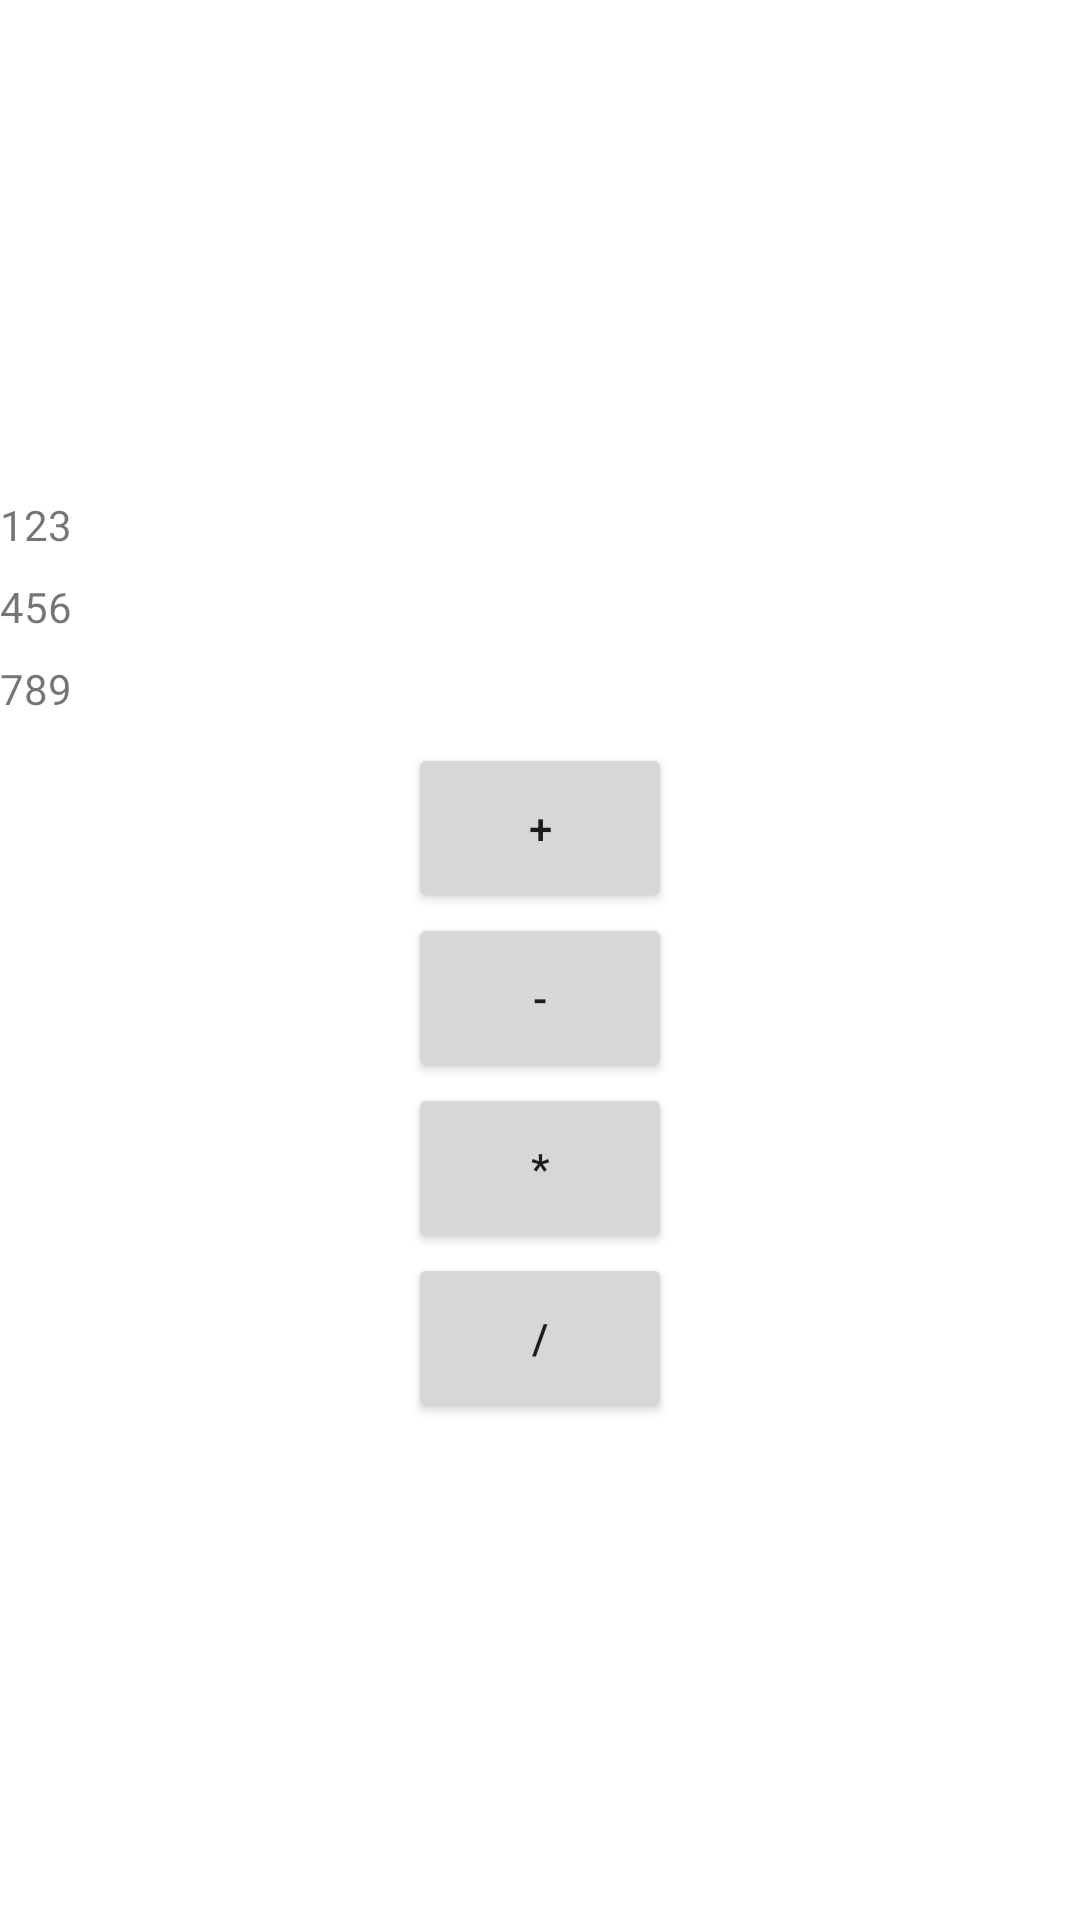

This screen was rendered from an Android layout file. Write that file and the resources it references.
<!-- AndroidManifest.xml: application theme Theme.Exaple -->
<!-- res/layout/activity_main2.xml -->
<?xml version="1.0" encoding="utf-8"?>
<androidx.constraintlayout.widget.ConstraintLayout xmlns:android="http://schemas.android.com/apk/res/android"
    xmlns:app="http://schemas.android.com/apk/res-auto"
    xmlns:tools="http://schemas.android.com/tools"
    android:layout_width="match_parent"
    android:layout_height="match_parent"
    tools:context=".MainActivity">

    <LinearLayout
        android:layout_width="match_parent"
        android:layout_height="match_parent"
        android:orientation="vertical"
        tools:layout_editor_absoluteX="223dp"
        tools:layout_editor_absoluteY="230dp">

        <Space
            android:layout_width="match_parent"
            android:layout_height="157dp"
            android:layout_weight="1" />

        <TextView
            android:id="@+id/textView"
            android:layout_width="match_parent"
            android:layout_height="wrap_content"
            android:layout_weight="1"
            android:text="@string/_123" />

        <TextView
            android:id="@+id/textView3"
            android:layout_width="match_parent"
            android:layout_height="wrap_content"
            android:layout_weight="1"
            android:text="@string/_456" />

        <TextView
            android:id="@+id/textView2"
            android:layout_width="match_parent"
            android:layout_height="wrap_content"
            android:layout_weight="1"
            android:text="@string/_789" />

        <Button
            android:id="@+id/button6"
            android:layout_width="wrap_content"
            android:layout_height="wrap_content"
            android:layout_gravity="center"
            android:layout_weight="1"
            android:gravity="center|center_horizontal"
            android:text="@string/plus" />

        <Button
            android:id="@+id/button3"
            android:layout_width="wrap_content"
            android:layout_height="wrap_content"
            android:layout_gravity="center"
            android:layout_weight="1"
            android:gravity="center|center_horizontal"
            android:text="@string/minus" />

        <Button
            android:id="@+id/button4"
            android:layout_width="wrap_content"
            android:layout_height="wrap_content"
            android:layout_gravity="center"
            android:layout_weight="1"
            android:gravity="center|center_horizontal"
            android:text="@string/devision" />

        <Button
            android:id="@+id/button5"
            android:layout_width="wrap_content"
            android:layout_height="wrap_content"
            android:layout_gravity="center"
            android:layout_weight="1"
            android:gravity="center|center_horizontal"
            android:text="@string/multiplication" />

        <Space
            android:layout_width="match_parent"
            android:layout_height="157dp"
            android:layout_weight="1" />

    </LinearLayout>
</androidx.constraintlayout.widget.ConstraintLayout>
<!-- resources referenced by this layout -->
<resources>
  <string name="_123">123</string>
  <string name="_456">456</string>
  <string name="_789">789</string>
  <string name="devision">*</string>
  <string name="minus">-</string>
  <string name="multiplication">/</string>
  <string name="plus">+</string>
  <style name="Theme.Exaple" parent="Theme.MaterialComponents.DayNight.DarkActionBar">
          
          <item name="colorPrimary">@color/purple_500</item>
          <item name="colorPrimaryVariant">@color/purple_700</item>
          <item name="colorOnPrimary">@color/white</item>
          
          <item name="colorSecondary">@color/teal_200</item>
          <item name="colorSecondaryVariant">@color/teal_700</item>
          <item name="colorOnSecondary">@color/black</item>
          
          <item name="android:statusBarColor" tools:targetApi="l">?attr/colorPrimaryVariant</item>
          
      </style>
  <!-- not gathered from this repository: default colours our renderer supplied (Android Studio template values) -->
  <color name="purple_500">#FF6200EE</color>
  <color name="purple_700">#FF3700B3</color>
  <color name="teal_200">#FF03DAC5</color>
  <color name="teal_700">#FF018786</color>
  <color name="black">#FF000000</color>
  <color name="white">#FFFFFFFF</color>
</resources>
